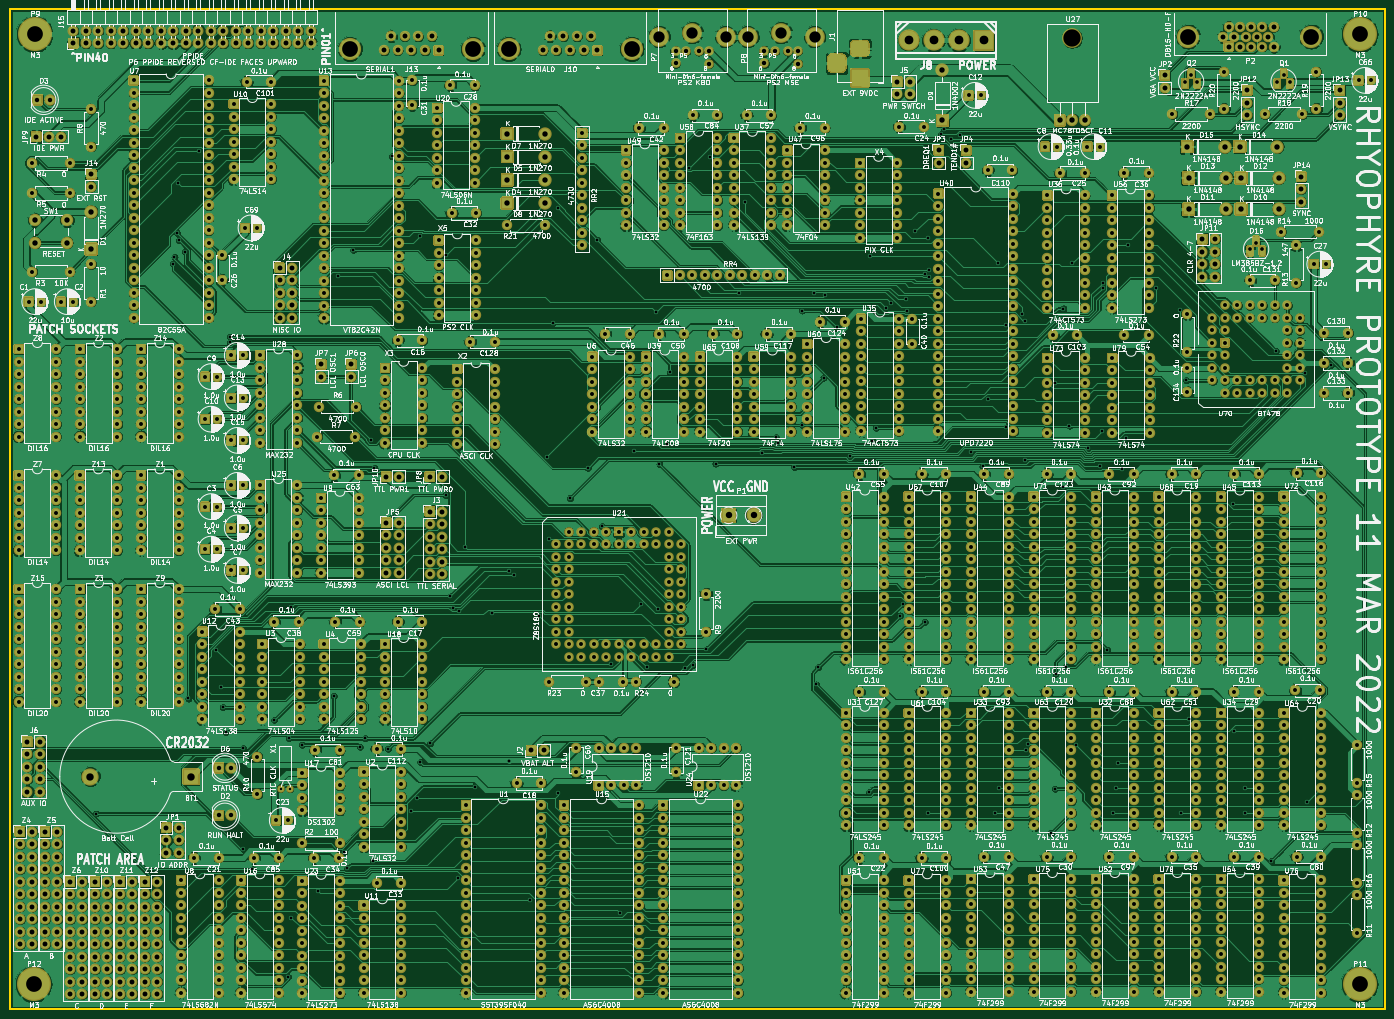
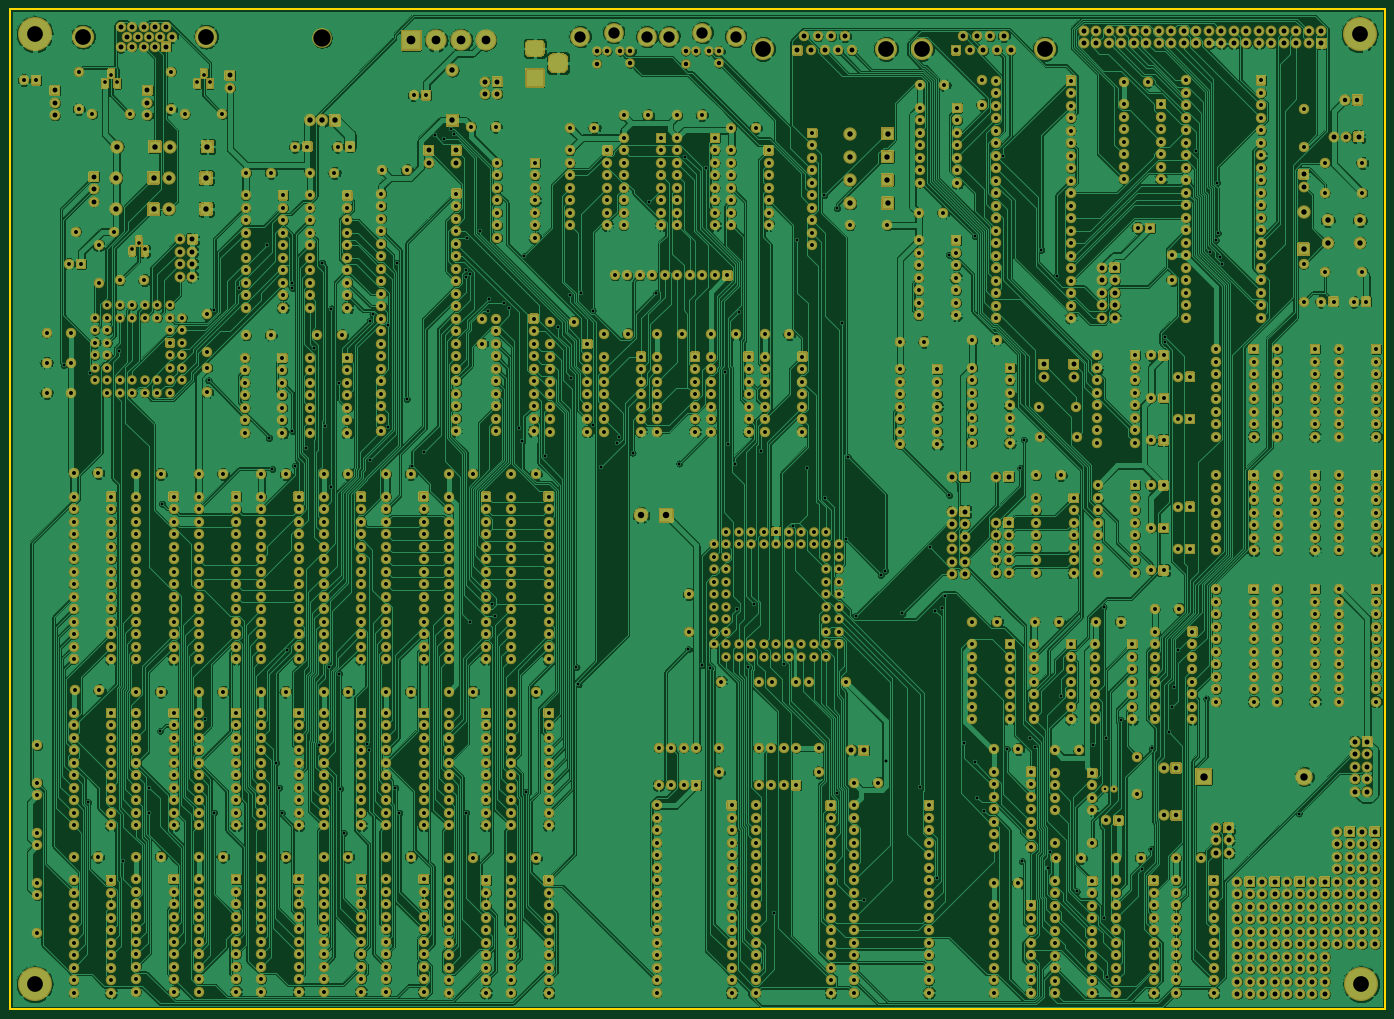
Circuit board: 9 layer files. Board 279.4 x 203.2 mm.
- bottom_mask: Z180GDC-B_Mask.gbs (116537 bytes)
- bottom_silk: Z180GDC-B_SilkS.gbo (476 bytes)
- top_copper: Z180GDC-Component.gtl (2558501 bytes)
- bottom_copper: Z180GDC-Copper.gbl (2331393 bytes)
- outline: Z180GDC-Edge_Cuts.gm1 (716 bytes)
- top_mask: Z180GDC-F_Mask.gts (116537 bytes)
- top_silk: Z180GDC-F_SilkS.gto (843496 bytes)
- drill: Z180GDC-NPTH.drl (314 bytes)
- drill: Z180GDC-PTH.drl (33052 bytes)

=== bottom_mask: Z180GDC-B_Mask.gbs (116537 bytes, source omitted) ===
=== bottom_silk: Z180GDC-B_SilkS.gbo ===
%TF.GenerationSoftware,KiCad,Pcbnew,(5.1.10)-1*%
%TF.CreationDate,2022-03-11T09:02:50-05:00*%
%TF.ProjectId,Z180GDC,5a313830-4744-4432-9e6b-696361645f70,rev?*%
%TF.SameCoordinates,Original*%
%TF.FileFunction,Legend,Bot*%
%TF.FilePolarity,Positive*%
%FSLAX46Y46*%
G04 Gerber Fmt 4.6, Leading zero omitted, Abs format (unit mm)*
G04 Created by KiCad (PCBNEW (5.1.10)-1) date 2022-03-11 09:02:50*
%MOMM*%
%LPD*%
G01*
G04 APERTURE LIST*
G04 APERTURE END LIST*
M02*

=== top_copper: Z180GDC-Component.gtl (2558501 bytes, source omitted) ===
=== bottom_copper: Z180GDC-Copper.gbl (2331393 bytes, source omitted) ===
=== outline: Z180GDC-Edge_Cuts.gm1 ===
%TF.GenerationSoftware,KiCad,Pcbnew,(5.1.10)-1*%
%TF.CreationDate,2022-03-11T09:02:51-05:00*%
%TF.ProjectId,Z180GDC,5a313830-4744-4432-9e6b-696361645f70,rev?*%
%TF.SameCoordinates,Original*%
%TF.FileFunction,Profile,NP*%
%FSLAX46Y46*%
G04 Gerber Fmt 4.6, Leading zero omitted, Abs format (unit mm)*
G04 Created by KiCad (PCBNEW (5.1.10)-1) date 2022-03-11 09:02:51*
%MOMM*%
%LPD*%
G01*
G04 APERTURE LIST*
%TA.AperFunction,Profile*%
%ADD10C,0.381000*%
%TD*%
G04 APERTURE END LIST*
D10*
X29464000Y-29464000D02*
X29464000Y-232664000D01*
X308864000Y-29464000D02*
X29464000Y-29464000D01*
X308864000Y-232664000D02*
X308864000Y-29464000D01*
X29464000Y-232664000D02*
X308864000Y-232664000D01*
M02*

=== top_mask: Z180GDC-F_Mask.gts (116537 bytes, source omitted) ===
=== top_silk: Z180GDC-F_SilkS.gto (843496 bytes, source omitted) ===
=== drill: Z180GDC-NPTH.drl ===
M48
; DRILL file {KiCad (5.1.10)-1} date 03/11/22 09:02:56
; FORMAT={-:-/ absolute / inch / decimal}
; #@! TF.CreationDate,2022-03-11T09:02:56-05:00
; #@! TF.GenerationSoftware,Kicad,Pcbnew,(5.1.10)-1
; #@! TF.FileFunction,NonPlated,1,2,NPTH
FMAT,2
INCH
T1C0.1378
%
G90
G05
T1
X9.66Y-1.3941
T0
M30

=== drill: Z180GDC-PTH.drl (33052 bytes, source omitted) ===
